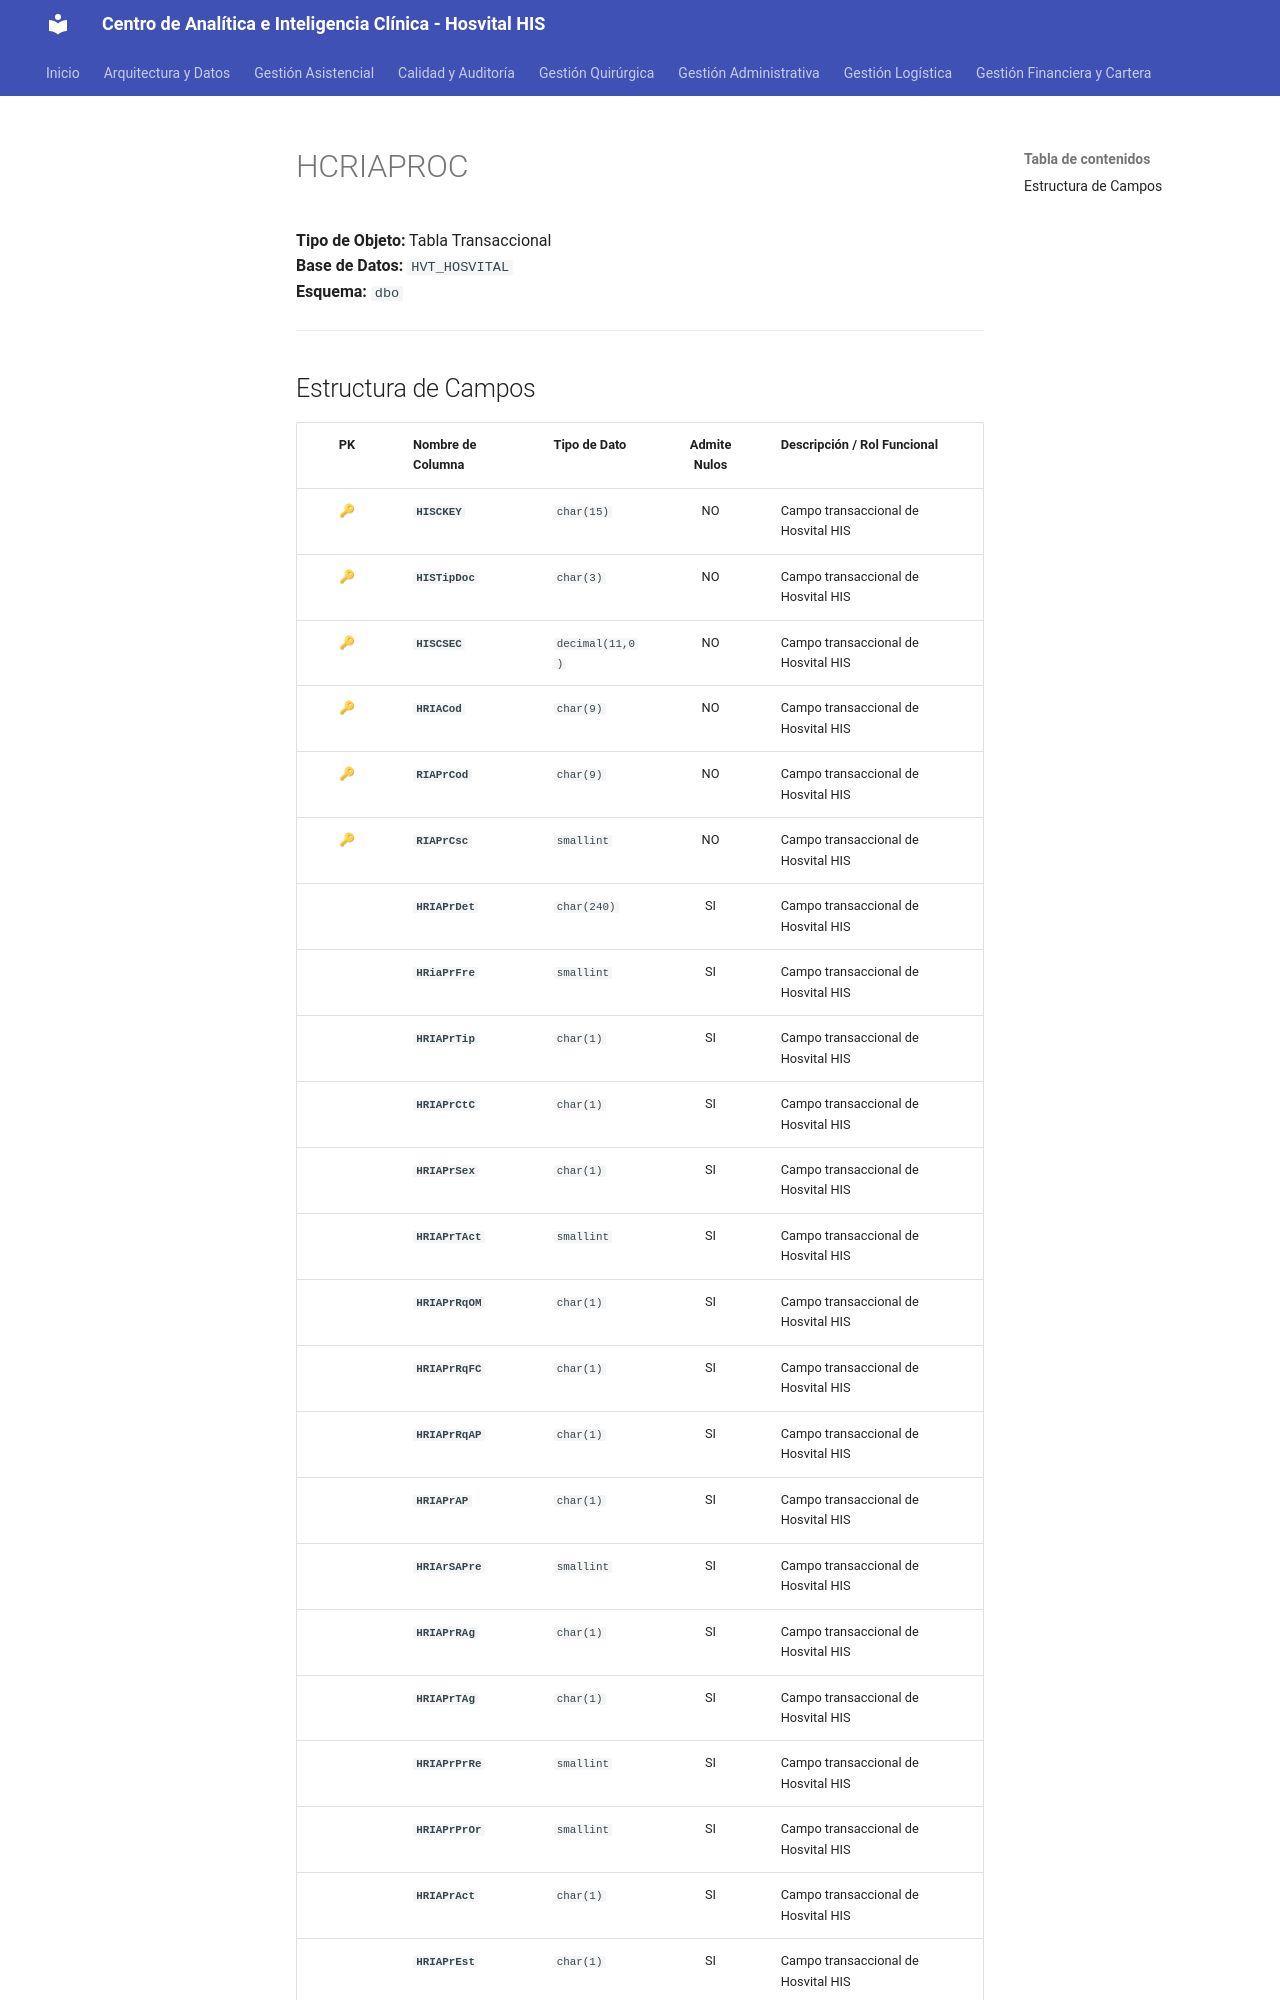

repository: SoporteSaludtech/superset-docs · page: diccionario-general/HCRIAPROC/index.html · generator: mkdocs

# HCRIAPROC

**Tipo de Objeto:** Tabla Transaccional  
**Base de Datos:** `HVT_HOSVITAL`  
**Esquema:** `dbo`

---

## Estructura de Campos

| PK | Nombre de Columna | Tipo de Dato | Admite Nulos | Descripción / Rol Funcional |
| :-: | :--- | :--- | :-: | :--- |
| 🔑 | **`HISCKEY`** | `char(15)` | NO | Campo transaccional de Hosvital HIS |
| 🔑 | **`HISTipDoc`** | `char(3)` | NO | Campo transaccional de Hosvital HIS |
| 🔑 | **`HISCSEC`** | `decimal(11,0)` | NO | Campo transaccional de Hosvital HIS |
| 🔑 | **`HRIACod`** | `char(9)` | NO | Campo transaccional de Hosvital HIS |
| 🔑 | **`RIAPrCod`** | `char(9)` | NO | Campo transaccional de Hosvital HIS |
| 🔑 | **`RIAPrCsc`** | `smallint` | NO | Campo transaccional de Hosvital HIS |
|  | **`HRIAPrDet`** | `char(240)` | SI | Campo transaccional de Hosvital HIS |
|  | **`HRiaPrFre`** | `smallint` | SI | Campo transaccional de Hosvital HIS |
|  | **`HRIAPrTip`** | `char(1)` | SI | Campo transaccional de Hosvital HIS |
|  | **`HRIAPrCtC`** | `char(1)` | SI | Campo transaccional de Hosvital HIS |
|  | **`HRIAPrSex`** | `char(1)` | SI | Campo transaccional de Hosvital HIS |
|  | **`HRIAPrTAct`** | `smallint` | SI | Campo transaccional de Hosvital HIS |
|  | **`HRIAPrRqOM`** | `char(1)` | SI | Campo transaccional de Hosvital HIS |
|  | **`HRIAPrRqFC`** | `char(1)` | SI | Campo transaccional de Hosvital HIS |
|  | **`HRIAPrRqAP`** | `char(1)` | SI | Campo transaccional de Hosvital HIS |
|  | **`HRIAPrAP`** | `char(1)` | SI | Campo transaccional de Hosvital HIS |
|  | **`HRIArSAPre`** | `smallint` | SI | Campo transaccional de Hosvital HIS |
|  | **`HRIAPrRAg`** | `char(1)` | SI | Campo transaccional de Hosvital HIS |
|  | **`HRIAPrTAg`** | `char(1)` | SI | Campo transaccional de Hosvital HIS |
|  | **`HRIAPrPrRe`** | `smallint` | SI | Campo transaccional de Hosvital HIS |
|  | **`HRIAPrPrOr`** | `smallint` | SI | Campo transaccional de Hosvital HIS |
|  | **`HRIAPrAct`** | `char(1)` | SI | Campo transaccional de Hosvital HIS |
|  | **`HRIAPrEst`** | `char(1)` | SI | Campo transaccional de Hosvital HIS |
|  | **`HRIAPrAsFc`** | `datetime` | SI | C
